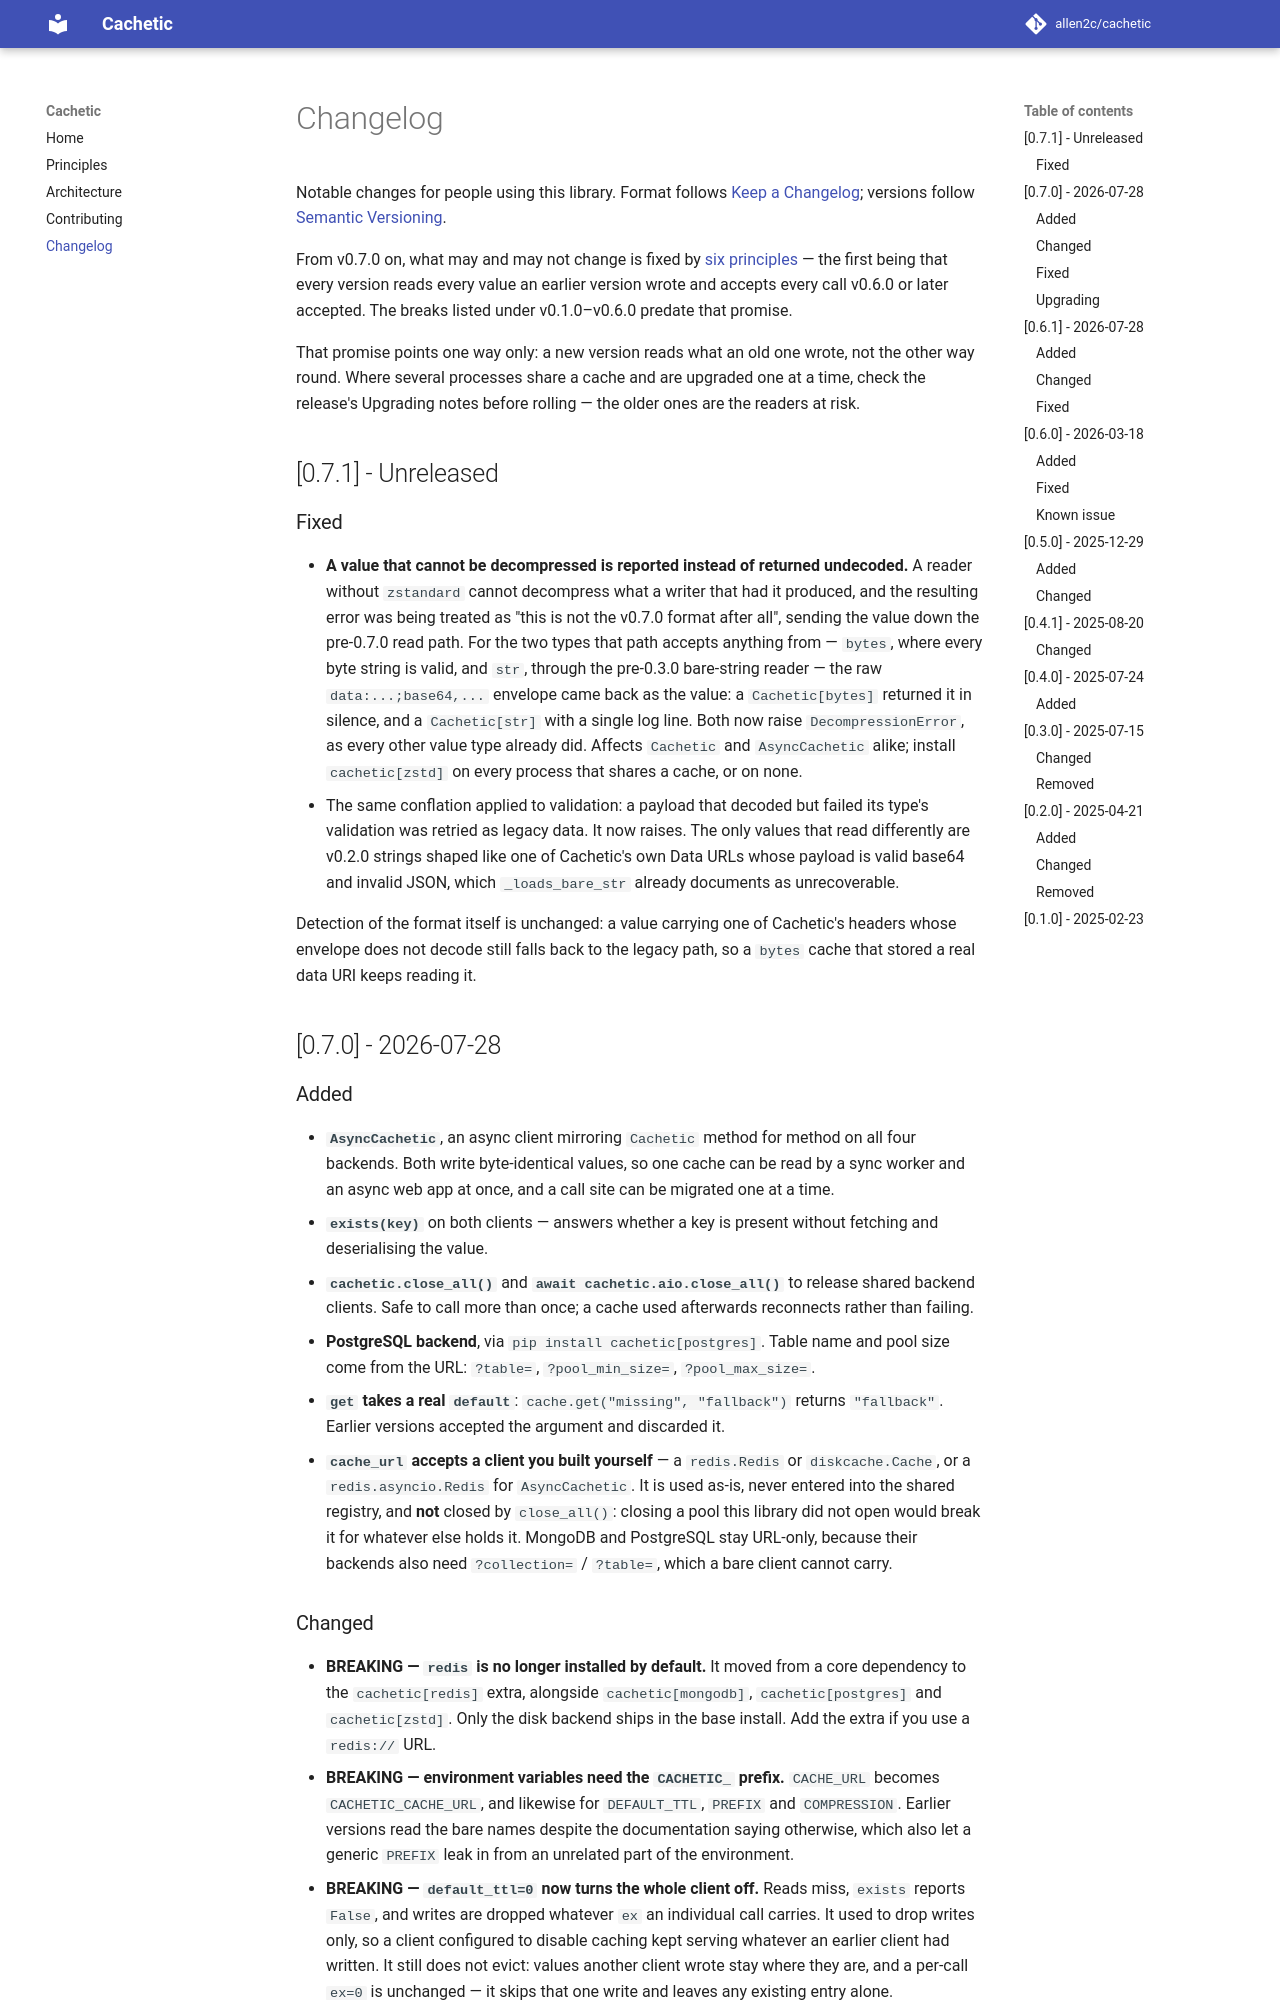

repository: allen2c/cachetic · page: changelog/index.html · generator: mkdocs

# Changelog

Notable changes for people using this library. Format follows
[Keep a Changelog](https://keepachangelog.com/en/1.1.0/); versions follow
[Semantic Versioning](https://semver.org/spec/v2.0.0.html).

From v0.7.0 on, what may and may not change is fixed by
[six principles](https://allen2c.github.io/cachetic/PRINCIPLES/) — the first being that every version reads
every value an earlier version wrote and accepts every call v0.6.0 or later
accepted. The breaks listed under v0.1.0–v0.6.0 predate that promise.

That promise points one way only: a new version reads what an old one wrote, not
the other way round. Where several processes share a cache and are upgraded one
at a time, check the release's Upgrading notes before rolling — the older ones
are the readers at risk.

## [0.7.1] - Unreleased

### Fixed

- **A value that cannot be decompressed is reported instead of returned
  undecoded.** A reader without `zstandard` cannot decompress what a writer
  that had it produced, and the resulting error was being treated as "this is
  not the v0.7.0 format after all", sending the value down the pre-0.7.0 read
  path. For the two types that path accepts anything from — `bytes`, where
  every byte string is valid, and `str`, through the pre-0.3.0 bare-string
  reader — the raw `data:...;base64,...` envelope came back as the value: a
  `Cachetic[bytes]` returned it in silence, and a `Cachetic[str]` with a single
  log line. Both now raise `DecompressionError`, as every other value type
  already did. Affects `Cachetic` and `AsyncCachetic` alike; install
  `cachetic[zstd]` on every process that shares a cache, or on none.
- The same conflation applied to validation: a payload that decoded but failed
  its type's validation was retried as legacy data. It now raises. The only
  values that read differently are v0.2.0 strings shaped like one of Cachetic's
  own Data URLs whose payload is valid base64 and invalid JSON, which
  `_loads_bare_str` already documents as unrecoverable.

Detection of the format itself is unchanged: a value carrying one of Cachetic's
headers whose envelope does not decode still falls back to the legacy path, so
a `bytes` cache that stored a real data URI keeps reading it.

## [0.7.0] - 2026-07-28

### Added

- **`AsyncCachetic`**, an async client mirroring `Cachetic` method for method on
  all four backends. Both write byte-identical values, so one cache can be read
  by a sync worker and an async web app at once, and a call site can be migrated
  one at a time.
- **`exists(key)`** on both clients — answers whether a key is present without
  fetching and deserialising the value.
- **`cachetic.close_all()`** and **`await cachetic.aio.close_all()`** to release
  shared backend clients. Safe to call more than once; a cache used afterwards
  reconnects rather than failing.
- **PostgreSQL backend**, via `pip install cachetic[postgres]`. Table name and
  pool size come from the URL: `?table=`, `?pool_min_size=`, `?pool_max_size=`.
- **`get` takes a real `default`**: `cache.get("missing", "fallback")` returns
  `"fallback"`. Earlier versions accepted the argument and discarded it.
- **`cache_url` accepts a client you built yourself** — a `redis.Redis` or
  `diskcache.Cache`, or a `redis.asyncio.Redis` for `AsyncCachetic`. It is used
  as-is, never entered into the shared registry, and **not** closed by
  `close_all()`: closing a pool this library did not open would break it for
  whatever else holds it. MongoDB and PostgreSQL stay URL-only, because their
  backends also need `?collection=` / `?table=`, which a bare client cannot carry.
